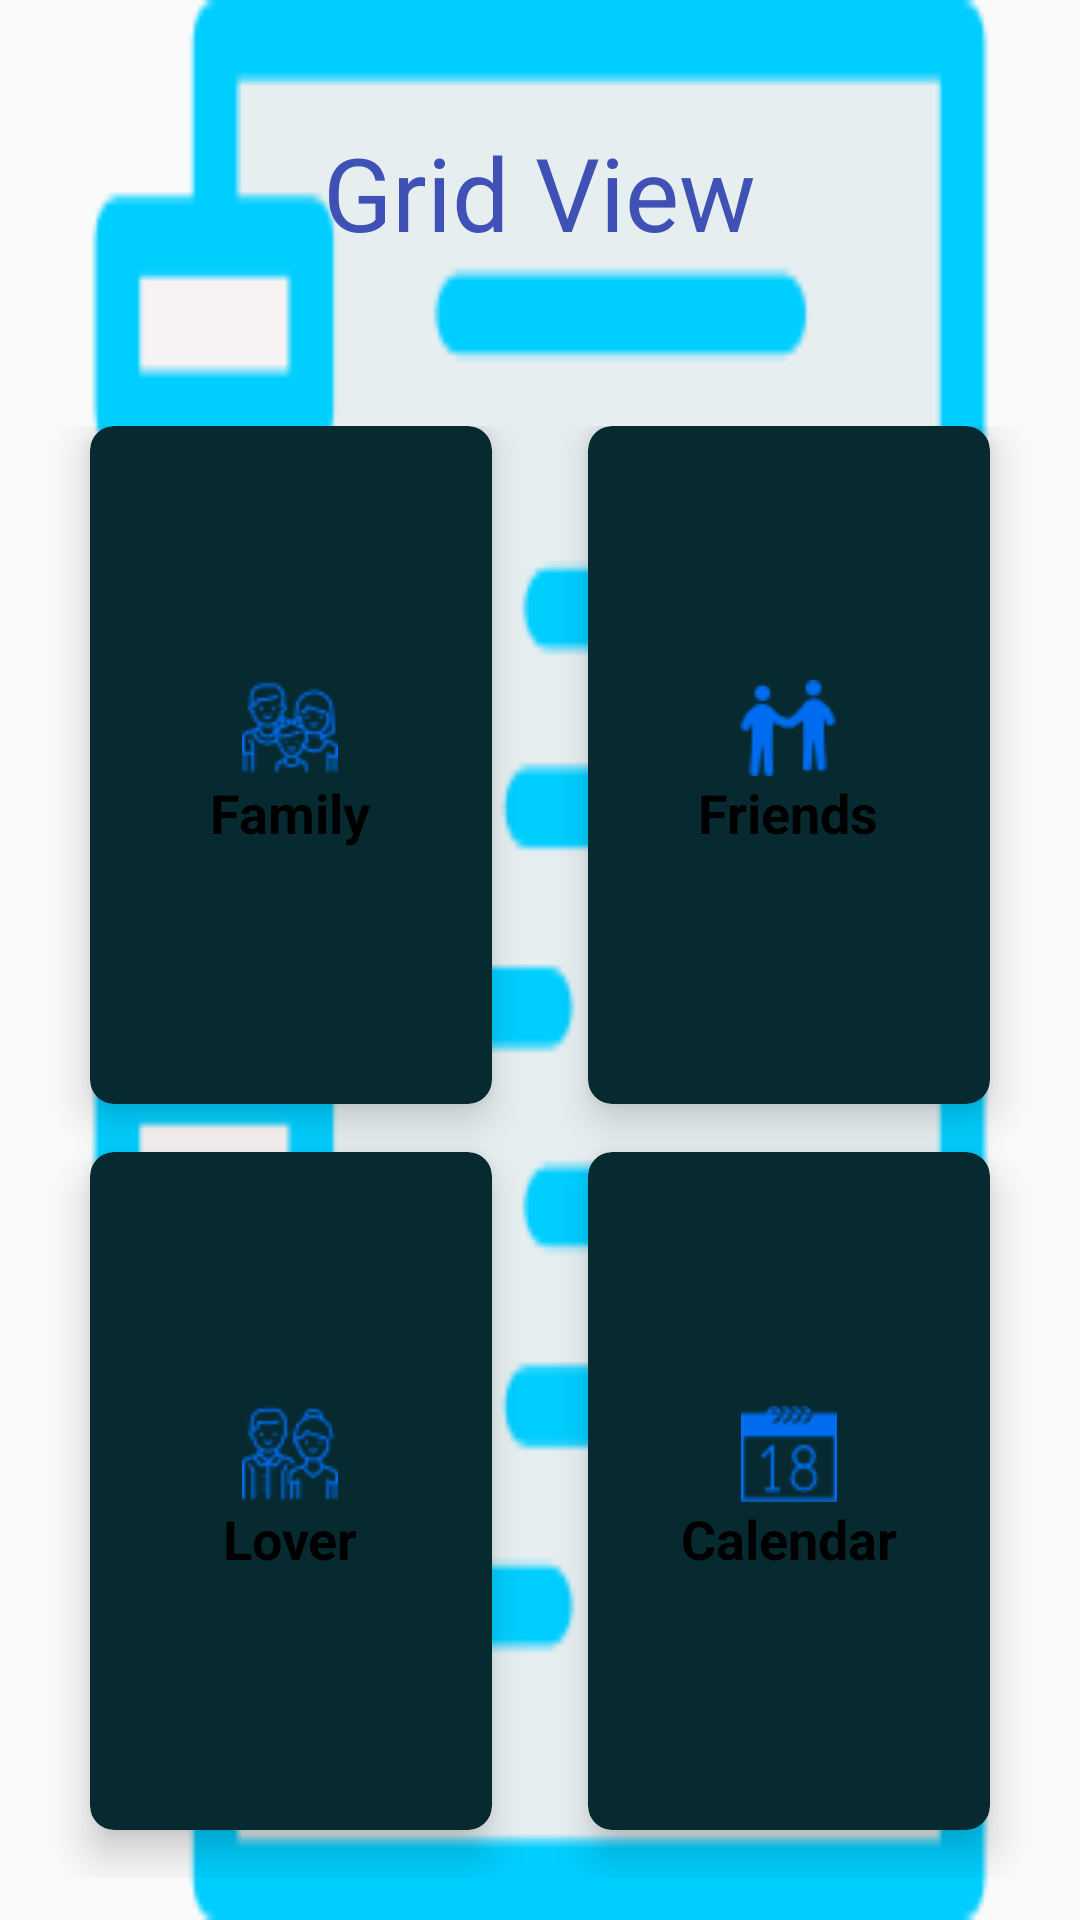

Layout XML and referenced resources for this Android screen:
<!-- AndroidManifest.xml: application theme AppTheme -->
<!-- res/layout/activity_main.xml -->
<?xml version="1.0" encoding="utf-8"?>
<android.support.v4.widget.DrawerLayout xmlns:android="http://schemas.android.com/apk/res/android"
    xmlns:app="http://schemas.android.com/apk/res-auto"
    xmlns:tools="http://schemas.android.com/tools"
    android:layout_width="match_parent"
    android:layout_height="match_parent"
    tools:context="com.thiman.android.navigationapp.MainActivity"
    android:id="@+id/drawerLayout"
    >

    <LinearLayout
        android:layout_width="match_parent"
        android:layout_height="match_parent"
        android:orientation="vertical"
        android:background="@drawable/notes"
        android:weightSum="10"
        >
        
        
            
            
            
            
        
  <RelativeLayout
      android:layout_width="match_parent"
      android:layout_height="0dp"
      android:layout_weight="2"
      
      >

 <TextView
     android:id="@+id/textgrid"
     android:text="Grid View"
     android:textSize="34sp"
     android:textColor="@color/colorPrimary"
     android:layout_centerInParent="true"
     android:layout_width="wrap_content"
     android:layout_height="wrap_content" />
      
  </RelativeLayout>

<GridLayout
    android:columnCount="2"
    android:rowCount="2"
    android:alignmentMode="alignMargins"
    android:columnOrderPreserved="false"
    android:layout_width="match_parent"
    android:layout_height="0dp"
    android:layout_weight="8"
    android:padding="14dp"


    >

    <android.support.v7.widget.CardView
        android:layout_width="0dp"
        android:layout_height="0dp"
        android:layout_columnWeight="1"
        android:layout_rowWeight="1"
        android:layout_marginBottom="16dp"
        android:layout_marginRight="16dp"
        android:layout_marginLeft="16dp"
        app:cardElevation="8dp"
        app:cardCornerRadius="8dp"
        app:cardBackgroundColor="#062a2f"

        >
        <LinearLayout
            android:layout_width="wrap_content"
            android:layout_height="wrap_content"
            android:layout_gravity="center_horizontal|center_vertical"
            android:layout_margin="16dp"
            android:orientation="vertical"

            >
    <ImageView
        android:src="@drawable/family"
        android:layout_width="wrap_content"
        android:layout_height="wrap_content"
        android:layout_gravity="center_horizontal"

        />
 <TextView
     android:layout_width="wrap_content"
     android:layout_height="wrap_content"
     android:text="Family"
     android:textColor="#000000"
     android:textAlignment="center"
     android:textSize="18sp"
     android:textStyle="bold"
     />

        </LinearLayout>



    </android.support.v7.widget.CardView>

    <android.support.v7.widget.CardView
        android:layout_width="0dp"
        android:layout_height="0dp"
        android:layout_columnWeight="1"
        android:layout_rowWeight="1"
        android:layout_marginBottom="16dp"
        android:layout_marginRight="16dp"
        android:layout_marginLeft="16dp"
        app:cardElevation="8dp"
        app:cardCornerRadius="8dp"
        app:cardBackgroundColor="#062a2f"
        >
        <LinearLayout
            android:layout_width="wrap_content"
            android:layout_height="wrap_content"
            android:layout_gravity="center_horizontal|center_vertical"
            android:layout_margin="16dp"
            android:orientation="vertical"
            >
            <ImageView
                android:src="@drawable/men_shaking_hands"
                android:layout_width="wrap_content"
                android:layout_height="wrap_content"
                android:layout_gravity="center_horizontal"

                />
            <TextView
                android:layout_width="wrap_content"
                android:layout_height="wrap_content"
                android:text="Friends"
                android:textColor="#000000"
                android:textAlignment="center"
                android:textSize="18sp"
                android:textStyle="bold"
                />

        </LinearLayout>



    </android.support.v7.widget.CardView>

    <android.support.v7.widget.CardView
        android:layout_width="0dp"
        android:layout_height="0dp"
        android:layout_columnWeight="1"
        android:layout_rowWeight="1"
        android:layout_marginBottom="16dp"
        android:layout_marginRight="16dp"
        android:layout_marginLeft="16dp"
        app:cardElevation="8dp"
        app:cardCornerRadius="8dp"
        app:cardBackgroundColor="#062a2f"
        >
        <LinearLayout
            android:layout_width="wrap_content"
            android:layout_height="wrap_content"
            android:layout_gravity="center_horizontal|center_vertical"
            android:layout_margin="16dp"
            android:orientation="vertical"
            >
            <ImageView
                android:src="@drawable/parents"
                android:layout_width="wrap_content"
                android:layout_height="wrap_content"
                android:layout_gravity="center_horizontal"

                />
            <TextView
                android:layout_width="wrap_content"
                android:layout_height="wrap_content"
                android:text="Lover"
                android:textColor="#000000"
                android:textAlignment="center"
                android:textSize="18sp"
                android:textStyle="bold"
                />

        </LinearLayout>



    </android.support.v7.widget.CardView>

    <android.support.v7.widget.CardView
        android:layout_width="0dp"
        android:layout_height="0dp"
        android:layout_columnWeight="1"
        android:layout_rowWeight="1"
        android:layout_marginBottom="16dp"
        android:layout_marginRight="16dp"
        android:layout_marginLeft="16dp"
        app:cardElevation="8dp"
        app:cardCornerRadius="8dp"
        app:cardBackgroundColor="#062a2f"
        >
        <LinearLayout
            android:layout_width="wrap_content"
            android:layout_height="wrap_content"
            android:layout_gravity="center_horizontal|center_vertical"
            android:layout_margin="16dp"
            android:orientation="vertical"
            >
            <ImageView
                android:src="@drawable/calendar"
                android:layout_width="wrap_content"
                android:layout_height="wrap_content"
                android:layout_gravity="center_horizontal"

                />
            <TextView
                android:layout_width="wrap_content"
                android:layout_height="wrap_content"
                android:text="Calendar"
                android:textColor="#000000"
                android:textAlignment="center"
                android:textSize="18sp"
                android:textStyle="bold"
                />

        </LinearLayout>



    </android.support.v7.widget.CardView>

</GridLayout>


    </LinearLayout>
    
    <android.support.design.widget.NavigationView
        android:layout_width="200dp"
        android:layout_height="match_parent"
        app:menu="@menu/navigation_menu"
        android:layout_gravity="start"



        >

    </android.support.design.widget.NavigationView>

</android.support.v4.widget.DrawerLayout>
<!-- res/layout/navigation_action.xml (included above) -->
<?xml version="1.0" encoding="utf-8"?>
<android.support.v7.widget.Toolbar
    xmlns:android="http://schemas.android.com/apk/res/android"
    android:layout_width="match_parent"
    android:layout_height="wrap_content"
    android:id="@+id/nav_action"
    android:background="@color/colorPrimary"
    android:theme="@style/ThemeOverlay.AppCompat.Dark"
    >

</android.support.v7.widget.Toolbar>
<!-- res/layout/navigation_header.xml (included above) -->
<?xml version="1.0" encoding="utf-8"?>
<RelativeLayout xmlns:android="http://schemas.android.com/apk/res/android"
    android:layout_width="match_parent"
    android:layout_height="140dp"
    android:background="@color/colorPrimary">

    <TextView
        android:id="@+id/textView"
        android:layout_width="wrap_content"
        android:layout_height="wrap_content"
        android:layout_alignParentLeft="true"
        android:layout_alignParentStart="true"
        android:layout_alignParentTop="true"
        android:layout_marginLeft="31dp"
        android:layout_marginStart="31dp"
        android:layout_marginTop="23dp"
        android:paddingHorizontal="10dp"
        android:text="TextView" />
</RelativeLayout>
<!-- resources referenced by this layout -->
<resources>
  <color name="colorPrimary">#3f51b5</color>
  <!-- drawable calendar: png bitmap (drawable, 1200 bytes) -->
  <!-- drawable family: png bitmap (drawable, 1880 bytes) -->
  <!-- drawable men_shaking_hands: png bitmap (drawable, 1358 bytes) -->
  <!-- drawable notes: png bitmap (drawable, 7283 bytes) -->
  <!-- drawable parents: png bitmap (drawable, 1758 bytes) -->
  <style name="AppTheme" parent="Theme.AppCompat.Light.DarkActionBar">
          
          <item name="colorPrimary">@color/colorPrimary</item>
          <item name="colorPrimaryDark">@color/colorPrimaryDark</item>
          <item name="colorAccent">@color/colorAccent</item>
      </style>
  <color name="colorPrimaryDark">#3b4148</color>
  <color name="colorAccent">#FF4081</color>
</resources>
